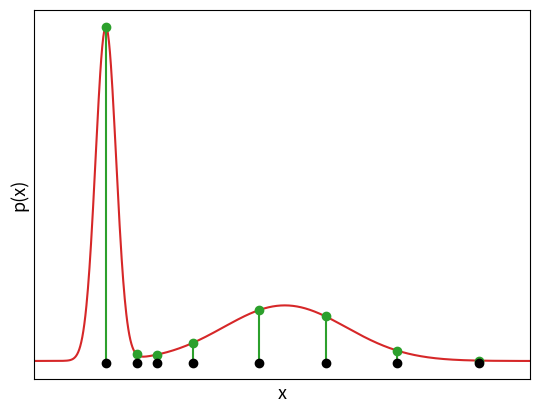

Source code (Python): (Note: this script raises an exception after producing the figure.)
# Ilustration of how singularities can arise in the likelihood function
# of GMMs

# Author: Gerardo Durán Martín

import numpy as np
from scipy.stats import norm
import matplotlib.pyplot as plt

def main():
    f1 = norm(loc=0.5, scale=0.12)
    f2 = norm(loc=0.15, scale=0.02)

    domain = np.arange(0, 1, 0.001)
    datapoints = np.array([0.15, 0.21, 0.25, 0.32, 0.45, 0.58, 0.72, 0.88])

    def f3(x): return f1.pdf(x) + f2.pdf(x)

    plt.stem(datapoints, f3(datapoints), linefmt="tab:green", basefmt=" ")
    for datapoint in datapoints:
        plt.scatter(datapoint, -0.1, c="black", zorder=2)
    plt.plot(domain, f3(domain), c="tab:red", zorder=1)
    plt.xlabel("x", fontsize=13)
    plt.ylabel("p(x)", fontsize=13)
    plt.xlim(0.01, 0.98)
    plt.xticks([])
    plt.yticks([])
    plt.savefig('../figures/gmm_singularity.pdf', dpi=300)
    plt.show()


if __name__ == "__main__":
    main()
